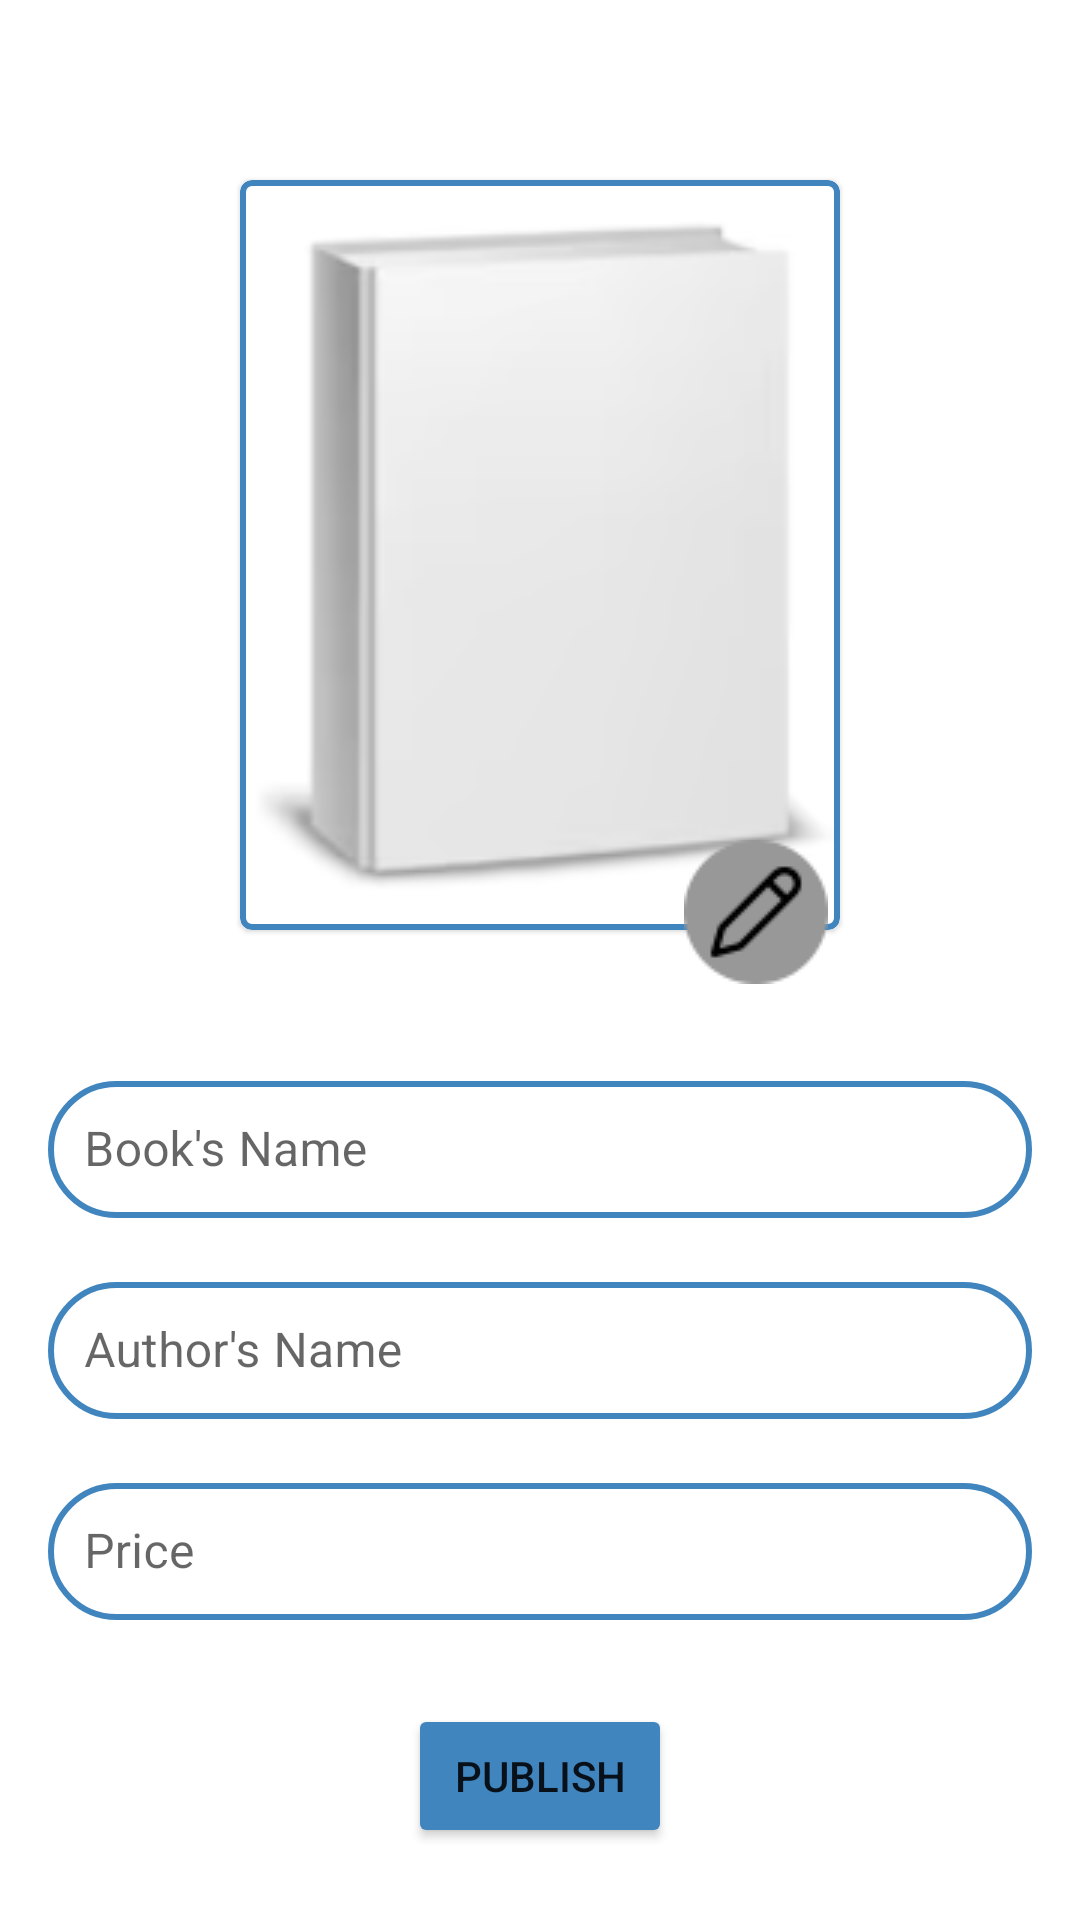

Reconstruct the res/layout file that produces this screen, plus the resources it refers to.
<!-- AndroidManifest.xml: application theme Theme.BookStore -->
<!-- res/layout/fragment_sell.xml -->
<?xml version="1.0" encoding="utf-8"?>
<androidx.constraintlayout.widget.ConstraintLayout xmlns:android="http://schemas.android.com/apk/res/android"
    xmlns:app="http://schemas.android.com/apk/res-auto"
    xmlns:tools="http://schemas.android.com/tools"
    android:layout_width="match_parent"
    android:layout_height="match_parent"
    android:backgroundTint="#FFFFFF">

    <com.google.android.material.card.MaterialCardView
        android:id="@+id/cv_book"
        android:layout_width="200dp"
        android:layout_height="250dp"
        android:layout_marginTop="60dp"
        android:elevation="0dp"
        android:padding="4dp"
        app:cardCornerRadius="4dp"
        app:strokeWidth="2dp"
        app:strokeColor="@color/colorPrimary"
        app:layout_constraintEnd_toEndOf="parent"
        app:layout_constraintStart_toStartOf="parent"
        app:layout_constraintTop_toTopOf="parent" >

    <ImageView
        android:id="@+id/iv_book"
        android:layout_width="match_parent"
        android:layout_height="match_parent"
        android:src="@drawable/book"
        android:scaleType="centerCrop"/>

    </com.google.android.material.card.MaterialCardView>

    <ImageView
        android:id="@+id/iv_edit"
        android:layout_width="wrap_content"
        android:layout_height="wrap_content"
        android:layout_marginTop="220dp"
        android:layout_marginEnd="84dp"
        android:elevation="8dp"
        android:src="@drawable/ic_edit"
        app:layout_constraintEnd_toEndOf="parent"
        app:layout_constraintTop_toTopOf="@+id/cv_book" />

    <com.google.android.material.textfield.TextInputLayout
        android:id="@+id/tl_book_name"
        android:layout_width="match_parent"
        android:layout_height="wrap_content"
        style="@style/OutlinedRoundBox"
        android:layout_marginTop="45dp"
        app:layout_constraintTop_toBottomOf="@id/cv_book"
        app:layout_constraintStart_toStartOf="parent"
        app:layout_constraintEnd_toEndOf="parent">

        <com.google.android.material.textfield.TextInputEditText
            android:id="@+id/et_book_name"
            android:layout_width="match_parent"
            android:layout_height="match_parent"
            android:inputType="textPersonName"
            android:maxLines="1"
            android:padding="12dp"
            android:hint="Book's Name"/>

    </com.google.android.material.textfield.TextInputLayout>


    <com.google.android.material.textfield.TextInputLayout
        android:id="@+id/tl_author_name"
        android:layout_width="match_parent"
        android:layout_height="wrap_content"
        style="@style/OutlinedRoundBox"
        android:layout_marginTop="16dp"
        app:layout_constraintTop_toBottomOf="@id/tl_book_name"
        app:layout_constraintStart_toStartOf="parent"
        app:layout_constraintEnd_toEndOf="parent">

    <com.google.android.material.textfield.TextInputEditText
        android:id="@+id/et_author_name"
        android:layout_width="match_parent"
        android:layout_height="match_parent"
        android:inputType="textPersonName"
        android:maxLines="1"
        android:padding="12dp"
        android:hint="Author's Name"/>

    </com.google.android.material.textfield.TextInputLayout>

    <com.google.android.material.textfield.TextInputLayout
        android:id="@+id/tl_price"
        android:layout_width="match_parent"
        android:layout_height="wrap_content"
        style="@style/OutlinedRoundBox"
        android:layout_marginTop="16dp"
        app:layout_constraintTop_toBottomOf="@id/tl_author_name"
        app:layout_constraintStart_toStartOf="parent"
        app:layout_constraintEnd_toEndOf="parent">

    <com.google.android.material.textfield.TextInputEditText
        android:id="@+id/et_price"
        android:layout_width="match_parent"
        android:layout_height="match_parent"
        android:inputType="number"
        android:maxLines="1"
        android:padding="12dp"
        android:hint="Price"/>

    </com.google.android.material.textfield.TextInputLayout>

    <Button
        android:id="@+id/btn_publishBook"
        android:layout_width="wrap_content"
        android:layout_height="wrap_content"
        android:layout_marginTop="28dp"
        android:backgroundTint="@color/colorPrimary"
        android:text="Publish"
        app:layout_constraintEnd_toEndOf="parent"
        app:layout_constraintStart_toStartOf="parent"
        app:layout_constraintTop_toBottomOf="@id/tl_price" />

    <ProgressBar
        android:id="@+id/pb_upload"
        style="?android:attr/progressBarStyle"
        android:layout_width="wrap_content"
        android:layout_height="wrap_content"
        android:indeterminateTint="@color/orange"
        android:visibility="gone"
        app:layout_constraintBottom_toBottomOf="parent"
        app:layout_constraintEnd_toEndOf="parent"
        app:layout_constraintStart_toStartOf="parent"
        app:layout_constraintTop_toTopOf="parent" />

</androidx.constraintlayout.widget.ConstraintLayout>
<!-- resources referenced by this layout -->
<resources>
  <color name="colorPrimary">#4185BF</color>
  <color name="orange">#FF1D00</color>
  <!-- drawable book: png bitmap (drawable, 6632 bytes) -->
  <!-- drawable ic_edit: png bitmap (drawable, 1123 bytes) -->
  <style name="OutlinedRoundBox" parent="Widget.MaterialComponents.TextInputLayout.OutlinedBox">
          <item name="boxBackgroundMode">outline</item>
          <item name="boxCornerRadiusBottomEnd">32dp</item>
          <item name="boxCornerRadiusBottomStart">32dp</item>
          <item name="boxCornerRadiusTopEnd">32dp</item>
          <item name="boxCornerRadiusTopStart">32dp</item>
          <item name="strokeColor">#4185BF</item>
          <item name="strokeWidth">2dp</item>
          <item name="boxStrokeColor">#4185BF</item>
          <item name="boxStrokeWidth">2dp</item>
          <item name="android:layout_marginStart">16dp</item>
          <item name="android:layout_marginEnd">16dp</item>
      </style>
  <style name="Theme.BookStore" parent="Theme.MaterialComponents.DayNight.DarkActionBar">
          
          <item name="colorPrimary">@color/colorPrimary</item>
          <item name="colorPrimaryVariant">@color/purple_700</item>
          <item name="colorOnPrimary">@color/white</item>
          
          <item name="colorSecondary">@color/teal_200</item>
          <item name="colorSecondaryVariant">@color/teal_700</item>
          <item name="colorOnSecondary">@color/black</item>
          
          <item name="android:statusBarColor" tools:targetApi="l">?attr/colorPrimaryVariant</item>
          
      </style>
  <color name="purple_700">#FF3700B3</color>
  <color name="white">#FFFFFFFF</color>
  <color name="teal_200">#FF03DAC5</color>
  <color name="teal_700">#FF018786</color>
  <color name="black">#FF000000</color>
</resources>
